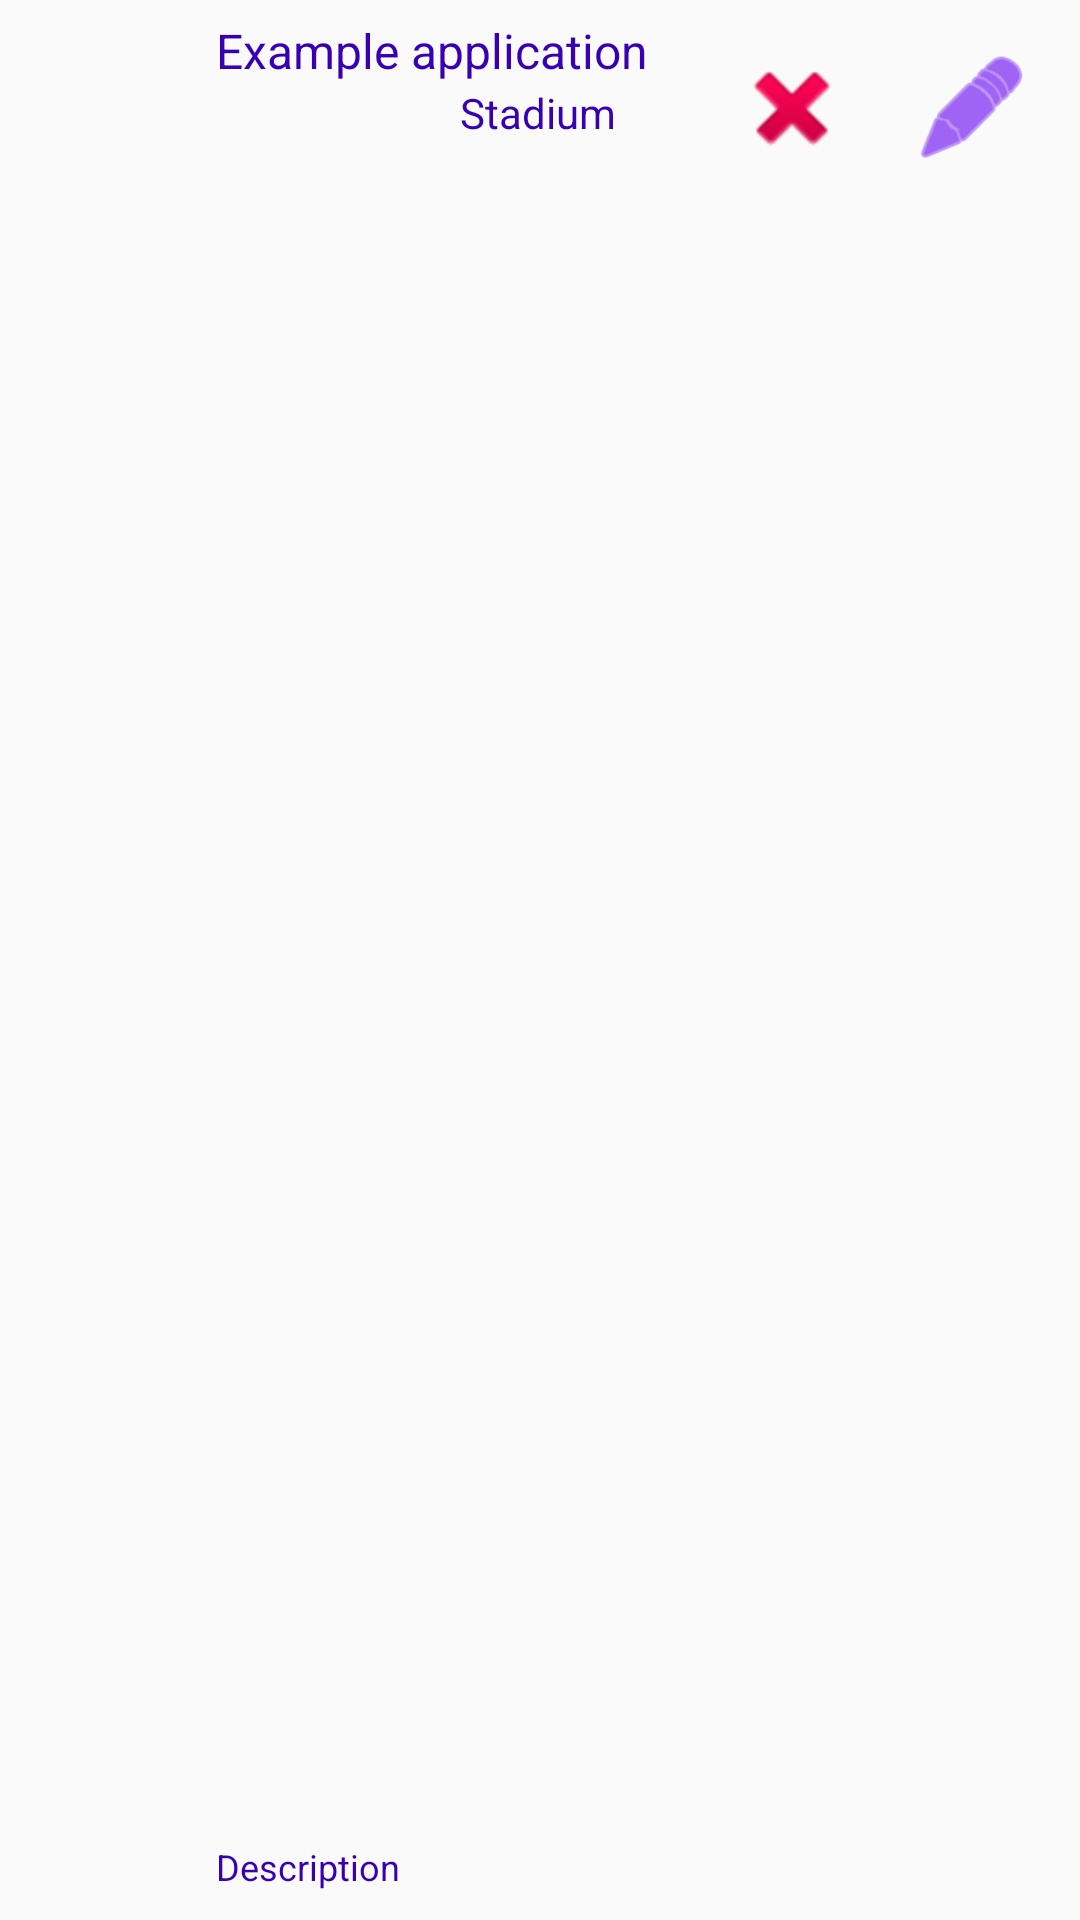

Write the Android layout XML for this screen, with the resource values it uses.
<!-- AndroidManifest.xml: application theme AppTheme -->
<!-- res/layout/team_row.xml -->
<?xml version="1.0" encoding="utf-8"?>
<RelativeLayout xmlns:android="http://schemas.android.com/apk/res/android"
    android:layout_width="match_parent"
    android:layout_height="?android:attr/listPreferredItemHeight"
    android:padding="6dip" >

    <ImageView
        android:id="@+id/icon"
        android:layout_width="60dp"
        android:layout_height="60dp"
        android:layout_alignParentBottom="true"
        android:layout_alignParentTop="true"
        android:layout_marginRight="6dip"
        android:contentDescription="TODO"
        android:src="@drawable/ic_launcher_background" />

    <TextView
        android:id="@+id/secondLine"
        android:textColor="@color/colorPrimaryDark"
        android:layout_width="wrap_content"
        android:layout_height="20dp"
        android:layout_alignParentBottom="true"
        android:layout_toRightOf="@id/icon"
        android:text="Description"
        android:textSize="12sp" />

    <TextView
        android:id="@+id/firstLine"
        android:layout_width="wrap_content"
        android:layout_height="wrap_content"
        android:layout_alignParentTop="true"
        android:layout_alignWithParentIfMissing="true"
        android:layout_toEndOf="@+id/icon"
        android:layout_toRightOf="@+id/icon"
        android:gravity="center_vertical"
        android:text="Example application"
        android:textColor="@color/colorPrimaryDark"
        android:textSize="16sp" />


    <TextView
        android:id="@+id/third"
        android:layout_width="wrap_content"
        android:layout_height="20dp"
        android:textColor="@color/colorPrimaryDark"

        android:layout_toRightOf="@id/secondLine"
        android:layout_below="@id/firstLine"
        android:textSize="14sp"
        android:gravity="center_vertical"
        android:layout_marginLeft="20dp"

        android:text="Stadium"/>

    <ImageView
        android:layout_width="40dp"
        android:layout_height="40dp"
        android:id="@+id/deleteImage"
        android:src="@android:drawable/ic_delete"
        android:layout_toLeftOf="@id/editImage"
        android:layout_margin="10dp"/>

    <ImageView
        android:layout_width="40dp"
        android:layout_height="40dp"
        android:id="@+id/editImage"
        android:layout_alignParentRight="true"
        android:src="@android:drawable/ic_menu_edit"
        android:tint="@color/colorPrimary"
        android:layout_margin="10dp"/>

</RelativeLayout>
<!-- resources referenced by this layout -->
<resources>
  <style name="AppTheme" parent="Theme.AppCompat.Light.DarkActionBar">
          
          <item name="colorPrimary">@color/colorPrimary</item>
          <item name="colorPrimaryDark">@color/colorPrimaryDark</item>
          <item name="colorAccent">@color/colorAccent</item>
      </style>
  <!-- not gathered from this repository: default colours our renderer supplied (Android Studio template values) -->
  <color name="colorPrimary">#FF6200EE</color>
  <color name="colorPrimaryDark">#FF3700B3</color>
  <color name="colorAccent">#FF03DAC5</color>
</resources>
